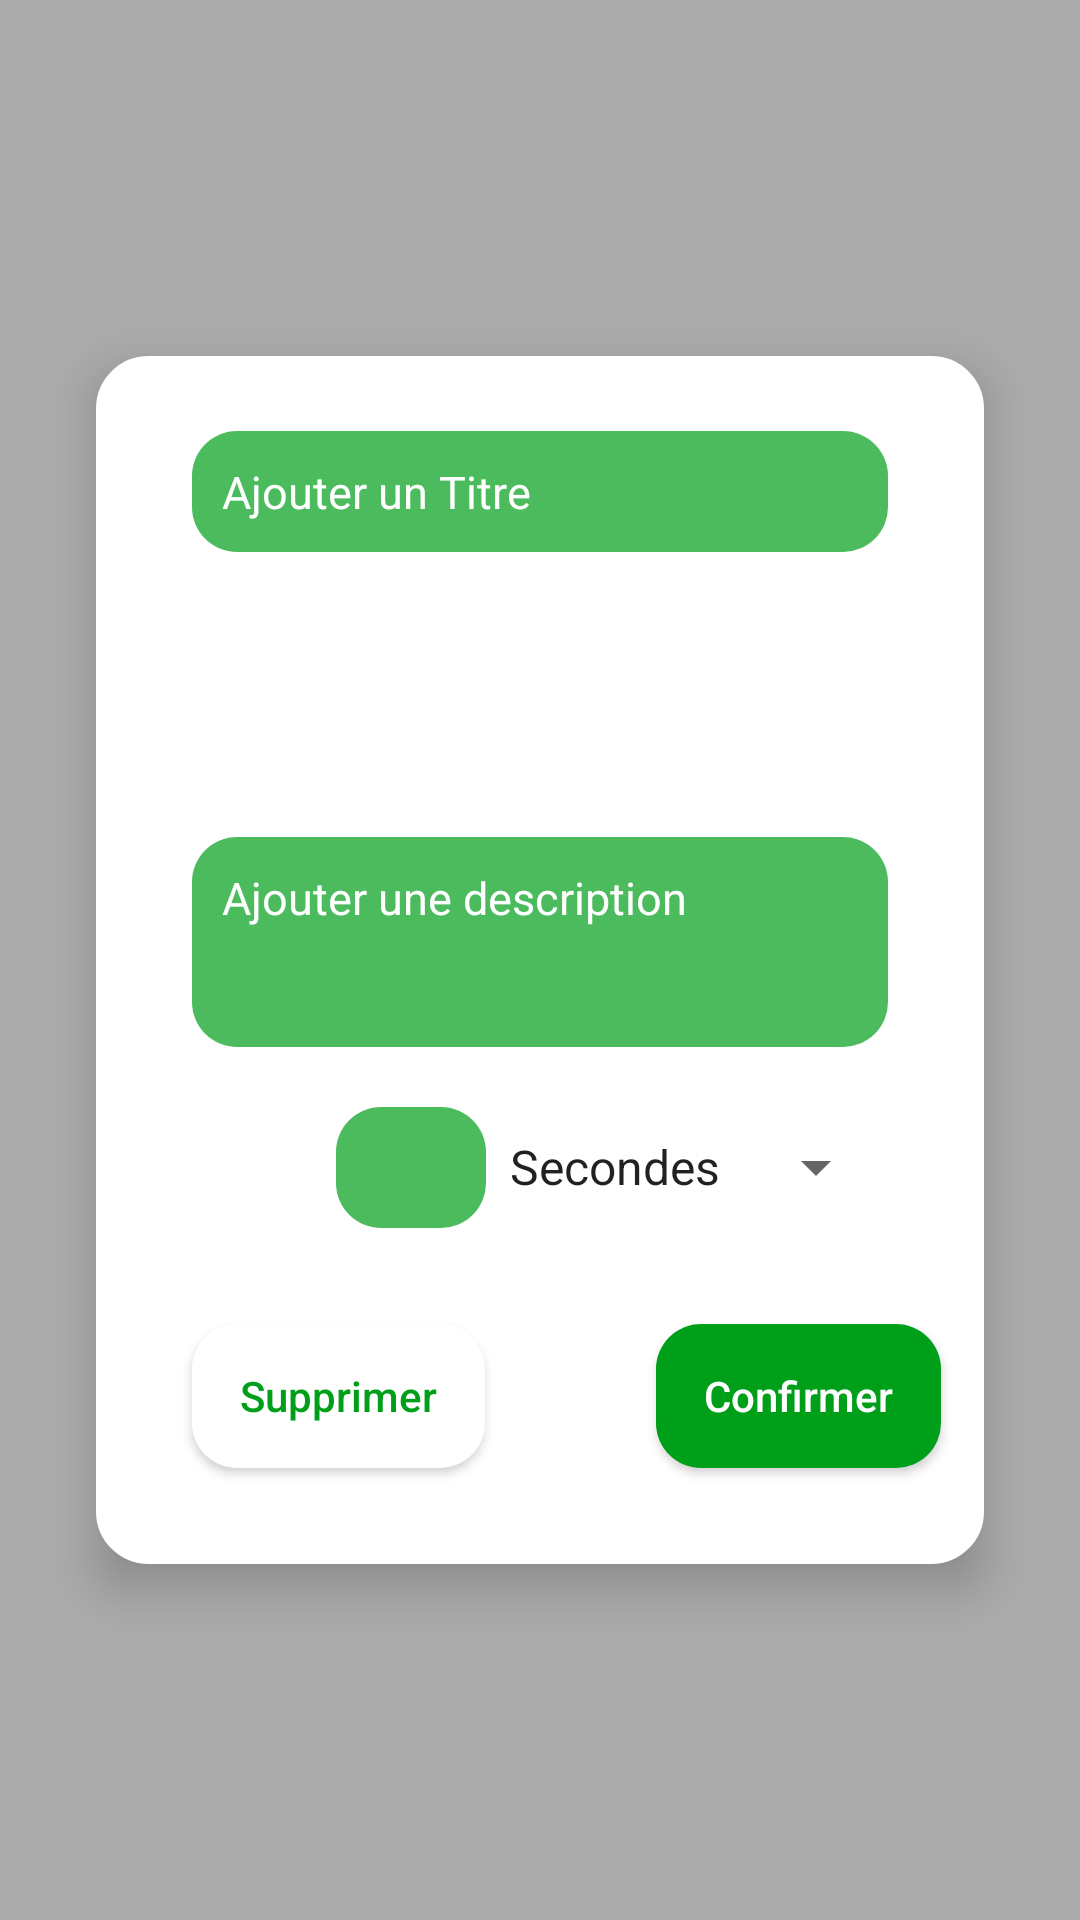

The Android layout XML behind this screen, and the referenced resources:
<!-- AndroidManifest.xml: application theme Theme.ProjectPlateformesMobiles -->
<!-- res/layout/add_step_popup.xml -->
<?xml version="1.0" encoding="utf-8"?>
<RelativeLayout
    xmlns:app="http://schemas.android.com/apk/res-auto"
    xmlns:android="http://schemas.android.com/apk/res/android"
    android:layout_width="match_parent"
    android:layout_height="match_parent"
    android:background="@color/semiTransparent">

    <Button
        android:id="@+id/backPopup"
        android:layout_width="match_parent"
        android:layout_height="match_parent"
        android:background="@color/transparent" />

    <RelativeLayout
        android:layout_width="match_parent"
        android:layout_height="wrap_content"
        android:background="@drawable/rounded_popup"
        android:layout_margin="@dimen/activity_horizontal_margin"
        android:elevation="10dp"
        android:layout_centerVertical="true"
        >

        <ScrollView
            android:layout_width="match_parent"
            android:layout_height="wrap_content">

            <androidx.constraintlayout.widget.ConstraintLayout
                android:layout_width="match_parent"
                android:layout_height="wrap_content"
                android:orientation="vertical">

                <EditText
                    android:id="@+id/addStepTitleEditText"
                    android:layout_width="match_parent"
                    android:layout_height="wrap_content"
                    android:layout_marginHorizontal="@dimen/activity_horizontal_margin"
                    android:layout_marginTop="@dimen/vert_field_separation"
                    android:background="@drawable/rounded_edittext"
                    android:hint="@string/addTitle"
                    android:padding="@dimen/horizontal_padding"
                    android:textColor="@color/white"
                    android:textColorHint="@color/grey"
                    android:textSize="15sp"
                    app:layout_constraintStart_toStartOf="parent"
                    app:layout_constraintTop_toTopOf="parent" />

                <ScrollView
                    android:id="@+id/addStepScrollView"
                    android:layout_width="match_parent"
                    android:layout_height="wrap_content"
                    app:layout_constraintStart_toStartOf="parent"
                    app:layout_constraintTop_toBottomOf="@id/addStepTitleEditText">

                    <GridLayout
                        android:id="@+id/addStepGrid"
                        android:layout_width="wrap_content"
                        android:layout_height="wrap_content"
                        android:layout_gravity="center_horizontal"
                        android:columnCount="2"
                        android:layout_margin="@dimen/vert_field_separation"
                        android:padding="@dimen/horizontal_padding"/>

                </ScrollView>

                <EditText
                    android:id="@+id/addStepDescriptionEditText"
                    android:layout_width="match_parent"
                    android:layout_height="wrap_content"
                    android:layout_marginHorizontal="@dimen/activity_horizontal_margin"
                    android:layout_marginTop="@dimen/vert_field_separation"
                    android:background="@drawable/rounded_edittext"
                    android:gravity="top"
                    android:hint="@string/addDescription"
                    android:inputType="textMultiLine"
                    android:minHeight="70dp"
                    android:padding="@dimen/horizontal_padding"
                    android:textColor="@color/white"
                    android:textColorHint="@color/grey"
                    android:textSize="15sp"
                    app:layout_constraintStart_toStartOf="parent"
                    app:layout_constraintTop_toBottomOf="@id/addStepScrollView"
                    app:layout_constraintBottom_toTopOf="@id/Bottom"/>

                <LinearLayout
                    android:id="@+id/Bottom"
                    android:layout_width="match_parent"
                    android:layout_height="wrap_content"
                    android:orientation="vertical"
                    app:layout_constraintEnd_toEndOf="parent"
                    app:layout_constraintStart_toStartOf="parent"
                    app:layout_constraintTop_toBottomOf="@+id/addStepDescriptionEditText"
                    app:layout_constraintBottom_toBottomOf="parent"
                    >

                    <LinearLayout
                        android:layout_width="match_parent"
                        android:layout_height="wrap_content"
                        android:orientation="horizontal"
                        android:paddingLeft="80dp"
                        android:paddingTop="20dp">

                        <EditText
                            android:id="@+id/timeSet"
                            android:layout_width="50dp"
                            android:layout_height="wrap_content"
                            android:background="@drawable/rounded_edittext"
                            android:inputType="numberDecimal"
                            android:gravity="top"
                            android:padding="@dimen/horizontal_padding"
                            android:textColor="@color/white"
                            android:textColorHint="@color/grey"
                            android:textSize="15sp" />

                        <Spinner
                            android:id="@+id/timer_spinner"
                            android:layout_width="wrap_content"
                            android:layout_height="wrap_content"
                            android:entries="@array/array_time" />


                    </LinearLayout>

                    <LinearLayout
                        android:layout_width="match_parent"
                        android:layout_height="wrap_content"
                        android:orientation="horizontal">

                        <Button
                            android:id="@+id/deleteNewStepPopup"
                            android:layout_width="wrap_content"
                            android:layout_height="wrap_content"
                            android:layout_gravity="center_vertical"
                            android:layout_margin="@dimen/activity_horizontal_margin"
                            android:background="@drawable/light_button"
                            android:paddingHorizontal="@dimen/fab_margin"
                            android:text="@string/delete"
                            android:textAllCaps="false"
                            android:textColor="@color/dark_green" />

                        <Space
                            android:layout_width="0dp"
                            android:layout_height="1dp"
                            android:layout_weight="1" />

                        <Button
                            android:id="@+id/confirmNewStepPopup"
                            android:layout_width="wrap_content"
                            android:layout_height="wrap_content"
                            android:layout_gravity="center_vertical"
                            android:layout_margin="@dimen/vert_field_separation"
                            android:background="@drawable/plain_button"
                            android:paddingHorizontal="@dimen/fab_margin"
                            android:text="@string/confirm"
                            android:textAllCaps="false"
                            android:textColor="@color/white"
                            app:layout_constraintBottom_toBottomOf="parent"
                            app:layout_constraintEnd_toEndOf="parent"
                            app:layout_constraintTop_toBottomOf="@id/addStepDescriptionEditText" />

                    </LinearLayout>
                </LinearLayout>

            </androidx.constraintlayout.widget.ConstraintLayout>
        </ScrollView>

    </RelativeLayout>
</RelativeLayout>
<!-- resources referenced by this layout -->
<resources>
  <string-array name="array_time">
          <item>Secondes</item>
      </string-array>
  <color name="dark_green">#009F1A</color>
  <color name="semiTransparent">#50000000</color>
  <color name="transparent">#00000000</color>
  <color name="white">#FFFFFFFF</color>
  <dimen name="activity_horizontal_margin">32dp</dimen>
  <dimen name="fab_margin">16dp</dimen>
  <dimen name="horizontal_padding">10dp</dimen>
  <dimen name="vert_field_separation">25dp</dimen>
  <!-- drawable light_button (drawable) -->
  <?xml version="1.0" encoding="utf-8"?>
  <shape xmlns:android="http://schemas.android.com/apk/res/android"
      android:shape="rectangle"
      android:padding="10dp">
  
      <solid android:color="@color/white" />
      <corners
          android:bottomRightRadius="15dp"
          android:bottomLeftRadius="15dp"
          android:topLeftRadius="15dp"
          android:topRightRadius="15dp" />
  </shape>
  <!-- drawable plain_button (drawable) -->
  <?xml version="1.0" encoding="utf-8"?>
  <shape xmlns:android="http://schemas.android.com/apk/res/android"
      android:shape="rectangle"
      android:padding="10dp">
  
      <solid android:color="@color/dark_green" />
      <corners
          android:bottomRightRadius="15dp"
          android:bottomLeftRadius="15dp"
          android:topLeftRadius="15dp"
          android:topRightRadius="15dp" />
  </shape>
  <!-- drawable rounded_edittext (drawable) -->
  <?xml version="1.0" encoding="utf-8"?>
  <shape xmlns:android="http://schemas.android.com/apk/res/android"
      android:shape="rectangle"
      android:padding="10dp">
  
      <solid android:color="@color/transp_green" />
      <corners
          android:bottomRightRadius="15dp"
          android:bottomLeftRadius="15dp"
          android:topLeftRadius="15dp"
          android:topRightRadius="15dp" />
  </shape>
  <!-- drawable rounded_popup (drawable) -->
  <?xml version="1.0" encoding="utf-8"?>
  <shape
      xmlns:android="http://schemas.android.com/apk/res/android"
      android:shape="rectangle">
      <solid android:color="#fff" />
      <stroke
          android:width="5dp"
          android:color="#fff" />
      <corners
          android:radius="15dp" />
  </shape>
  <string name="addDescription">Ajouter une description</string>
  <string name="addTitle">Ajouter un Titre</string>
  <string name="confirm">Confirmer</string>
  <string name="delete">Supprimer</string>
  <style name="Theme.ProjectPlateformesMobiles" parent="Theme.AppCompat.DayNight.NoActionBar">
          
          <item name="colorPrimary">@color/dark_green</item>
          <item name="colorPrimaryVariant">@color/light_green</item>
          <item name="colorOnPrimary">@color/white</item>
          
          <item name="colorAccent">@color/white</item>
          <item name="colorOnSecondary">@color/black</item>
          
          <item name="android:windowLightStatusBar">true</item>
          <item name="android:statusBarColor" tools:targetApi="l">?attr/colorOnPrimary</item>
          
      </style>
  <color name="transp_green">#B3009F1A</color>
  <color name="light_green">#56E200</color>
  <color name="black">#FF000000</color>
</resources>
